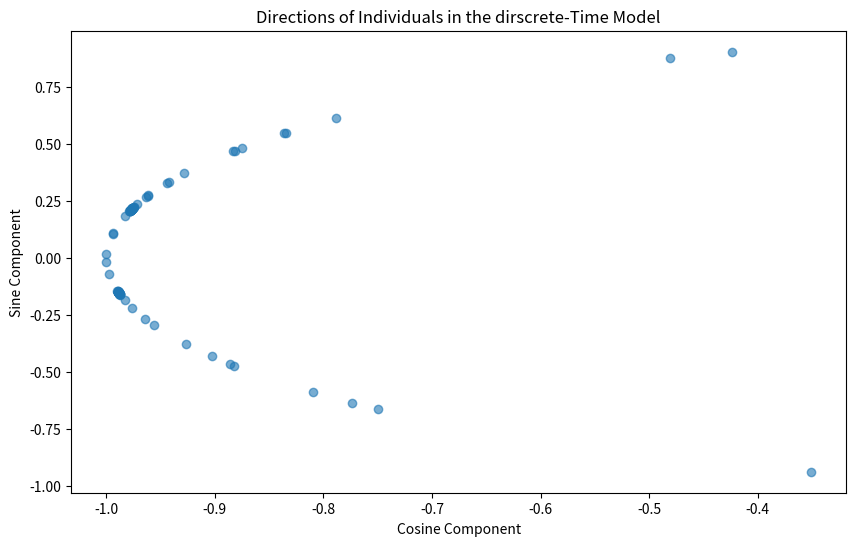

Write the Python code that produced this figure.
import numpy as np
import matplotlib.pyplot as plt

# Parameters
N = 100  # Total number of individuals
K1, K2 = 0.5, 0.5  # Parameters for weighting
r = 0.5  # Sensing range threshold
theta1, theta2 = np.random.uniform(0, 2*np.pi), np.random.uniform(0, 2*np.pi)
N1, N2 = N // 3, N // 3  # Number of individuals in subgroups 1 and 2
N3 = N - N1 - N2  # Number of uninformed individuals

# Initialize directions and interaction weights
theta = np.random.uniform(0, 2*np.pi, N)
ajl = np.random.uniform(0, 1, (N, N))  # Interaction weights

def update_theta(theta, ajl, N1, N2, K1, theta1, theta2):
    dtheta = np.zeros(N)
    for j in range(N):
        sum_term = sum(ajl[j, :] * np.sin(theta - theta[j])) / N
        if j < N1:
            dtheta[j] = np.sin(theta1 - theta[j]) + K1 * sum_term
        elif j < N1 + N2:
            dtheta[j] = np.sin(theta2 - theta[j]) + K1 * sum_term
        else:
            dtheta[j] = K1 * sum_term
    return dtheta

def update_ajl(ajl, theta, K2, r):
    dajl = np.zeros_like(ajl)
    for j in range(N):
        for l in range(N):
            rho_jl = abs(np.cos(0.5 * (theta[j] - theta[l])))
            dajl[j, l] = K2 * (1 - ajl[j, l]) * ajl[j, l] * (rho_jl - r)
    return dajl

# Simulation settings
dt = 0.01
steps = 1000

# Simulation loop
for t in range(steps):
    dtheta = update_theta(theta, ajl, N1, N2, K1, theta1, theta2)
    dajl = update_ajl(ajl, theta, K2, r)
    theta += dtheta * dt
    ajl += dajl * dt

# Plotting the directions
plt.figure(figsize=(10, 6))
plt.scatter(np.cos(theta), np.sin(theta), alpha=0.6)
plt.title('Directions of Individuals in the dirscrete-Time Model')
plt.xlabel('Cosine Component')
plt.ylabel('Sine Component')
plt.show()
